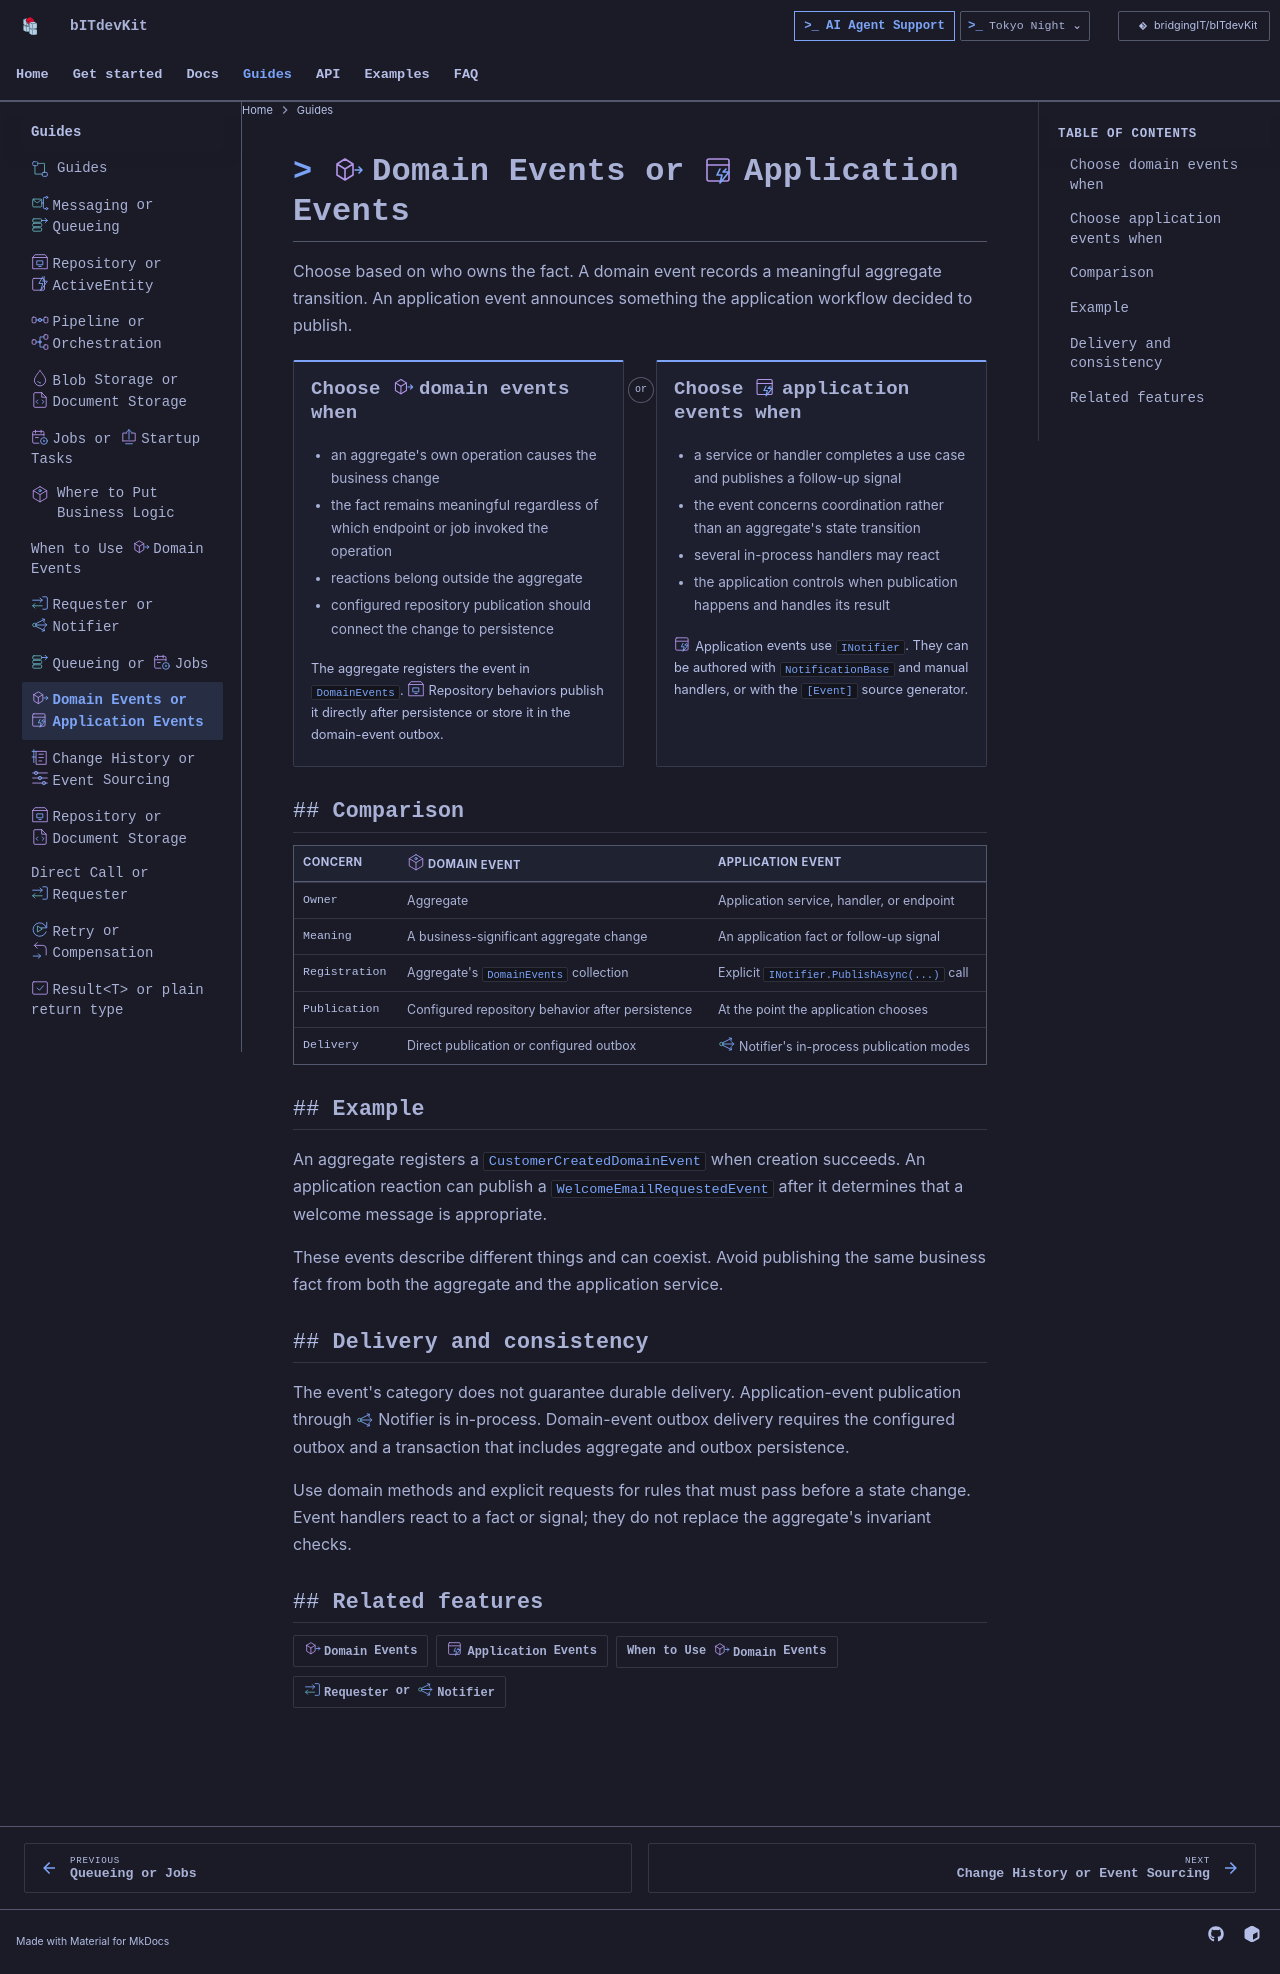

repository: BridgingIT-GmbH/bITdevKit · page: decisions-domain-vs-application-events/index.html · generator: mkdocs

---
title: Domain Events or Application Events
---

<img class="bdk-doc-icon" src="assets/features/domain-events.svg" width="32" height="32" alt="" align="right"> <img class="bdk-doc-icon" src="assets/features/application-events.svg" width="32" height="32" alt="" align="right">

# Domain Events or Application Events

Choose based on who owns the fact. A domain event records a meaningful aggregate transition. An application event announces something the application workflow decided to publish.

## Choose domain events when

- an aggregate's own operation causes the business change
- the fact remains meaningful regardless of which endpoint or job invoked the operation
- reactions belong outside the aggregate
- configured repository publication should connect the change to persistence

The aggregate registers the event in `DomainEvents`. Repository behaviors publish it directly after persistence or store it in the domain-event outbox.

## Choose application events when

- a service or handler completes a use case and publishes a follow-up signal
- the event concerns coordination rather than an aggregate's state transition
- several in-process handlers may react
- the application controls when publication happens and handles its result

Application events use `INotifier`. They can be authored with `NotificationBase` and manual handlers, or with the `[Event]` source generator.

## Comparison

| Concern | Domain event | Application event |
| --- | --- | --- |
| Owner | Aggregate | Application service, handler, or endpoint |
| Meaning | A business-significant aggregate change | An application fact or follow-up signal |
| Registration | Aggregate's `DomainEvents` collection | Explicit `INotifier.PublishAsync(...)` call |
| Publication | Configured repository behavior after persistence | At the point the application chooses |
| Delivery | Direct publication or configured outbox | Notifier's in-process publication modes |

## Example

An aggregate registers a `CustomerCreatedDomainEvent` when creation succeeds. An application reaction can publish a `WelcomeEmailRequestedEvent` after it determines that a welcome message is appropriate.

These events describe different things and can coexist. Avoid publishing the same business fact from both the aggregate and the application service.

## Delivery and consistency

The event's category does not guarantee durable delivery. Application-event publication through Notifier is in-process. Domain-event outbox delivery requires the configured outbox and a transaction that includes aggregate and outbox persistence.

Use domain methods and explicit requests for rules that must pass before a state change. Event handlers react to a fact or signal; they do not replace the aggregate's invariant checks.

## Related features

- [Domain Events](reference/features-domain-events.md)
- [Application Events](reference/features-application-events.md)
- [When to Use Domain Events](decisions-domain-events.md)
- [Requester or Notifier](decisions-requester-vs-notifier.md)
